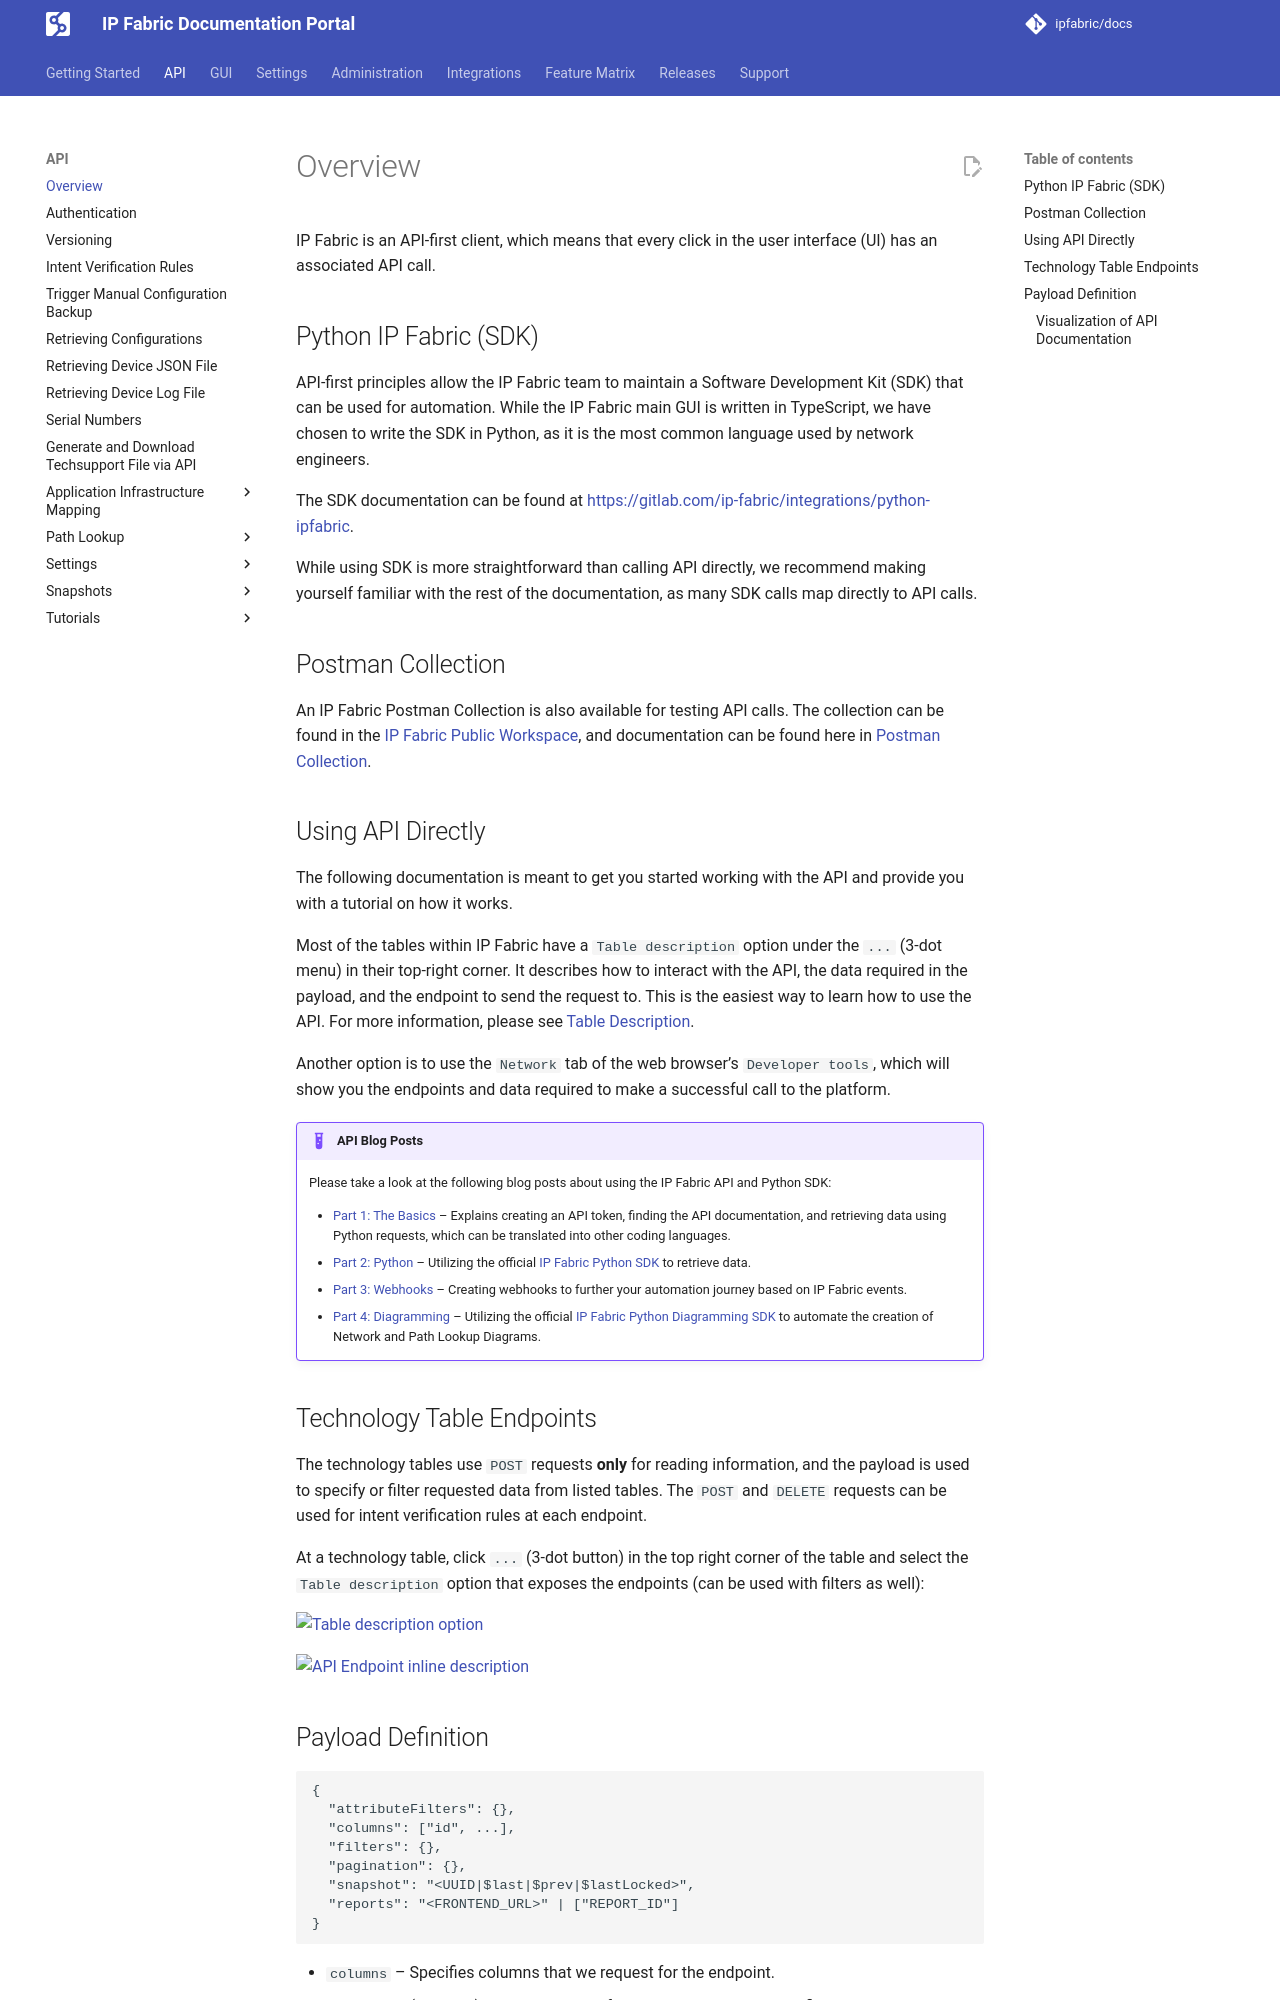

repository: ipfabric/docs · page: 8.2/IP_Fabric_API/index.html · generator: mkdocs

---
description: API endpoints are available in IP Fabric. You also can take a look at the IP Fabric API documentation.
---

# Overview

IP Fabric is an API-first client, which means that every click in the user
interface (UI) has an associated API call.

## Python IP Fabric (SDK)

API-first principles allow the IP Fabric team to maintain a Software Development
Kit (SDK) that can be used for automation. While the IP Fabric main GUI is written
in TypeScript, we have chosen to write the SDK in Python, as it is the most
common language used by network engineers.

The SDK documentation can be found
at <https://gitlab.com/ip-fabric/integrations/python-ipfabric>.

While using SDK is more straightforward than calling API directly, we recommend
making yourself familiar with the rest of the documentation, as many SDK calls
map directly to API calls.

## Postman Collection

An IP Fabric Postman Collection is also available for testing API calls.
The collection can be found in the [IP Fabric Public Workspace](https://www.postman.com/ipfabric/workspace/ip-fabric-public-workspace/overview), and documentation can be found
here in [Postman Collection](../integrations/postman/index.md).

## Using API Directly

The following documentation is meant to get you started working with the API and
provide you with a tutorial on how it works.

Most of the tables within IP Fabric have a `Table description` option under the
`...` (3-dot menu) in their top-right corner. It describes how to interact with
the API, the data required in the payload, and the endpoint to send the request
to. This is the easiest way to learn how to use the API. For more information,
please see
[Table Description](../IP_Fabric_GUI/tips/navigate_in_tables.md#table-description).

Another option is to use the `Network` tab of the web
browser's `Developer tools`, which will show you the endpoints and data required
to make a successful call to the platform.

!!! example "API Blog Posts"

    Please take a look at the following blog posts about using the IP Fabric API and Python SDK:

    - [Part 1: The Basics](https://ipfabric.io/blog/api-programmability-part-1/) -- Explains creating an API token, finding the API documentation, and retrieving data using Python requests, which can be translated into other coding languages.
    - [Part 2: Python](https://ipfabric.io/blog/api-programmability-python/) -- Utilizing the official [IP Fabric Python SDK](https://pypi.org/project/ipfabric/) to retrieve data.
    - [Part 3: Webhooks](https://ipfabric.io/blog/api-programmability-part-3-webhooks/) -- Creating webhooks to further your automation journey based on IP Fabric events.
    - [Part 4: Diagramming](https://ipfabric.io/blog/api-programmability-part-4-diagramming/) -- Utilizing the official [IP Fabric Python Diagramming SDK](https://pypi.org/project/ipfabric-diagrams/) to automate the creation of Network and Path Lookup Diagrams.
